Run: headless pygame with SDL's dummy video driver; simulated clock (each Clock.tick advances the game by its frame time, no real sleeping); random seed 0; keys injected as events and as key.get_pressed() state; no mouse input.
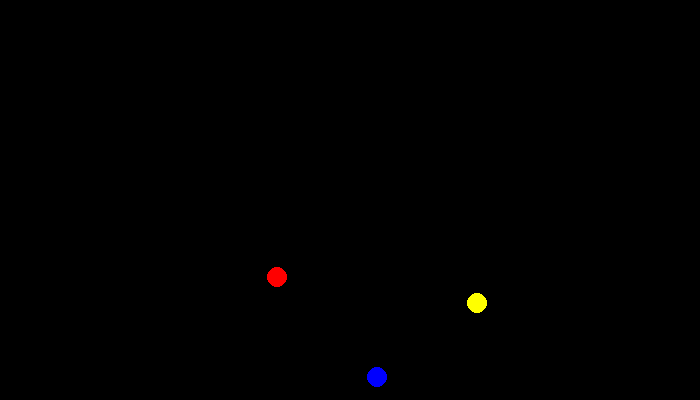
Frame 1 of 4 · flips 1–60 · no input
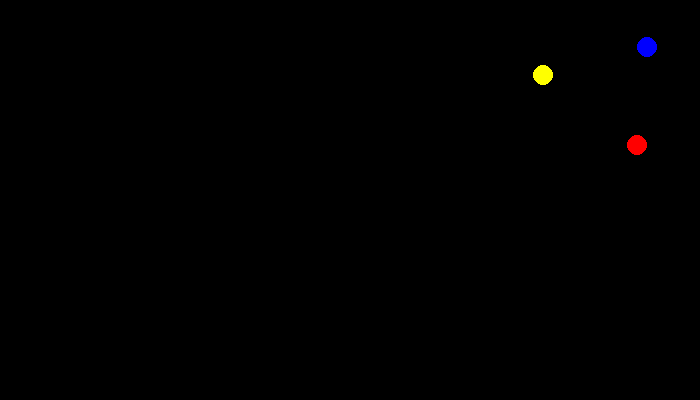
Frame 2 of 4 · flips 61–180 · tapped SPACE, RETURN · held RIGHT (→), D
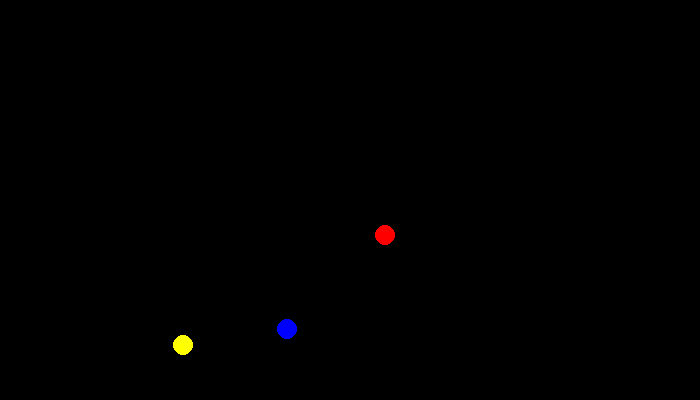
Frame 3 of 4 · flips 181–300 · held DOWN (↓), S
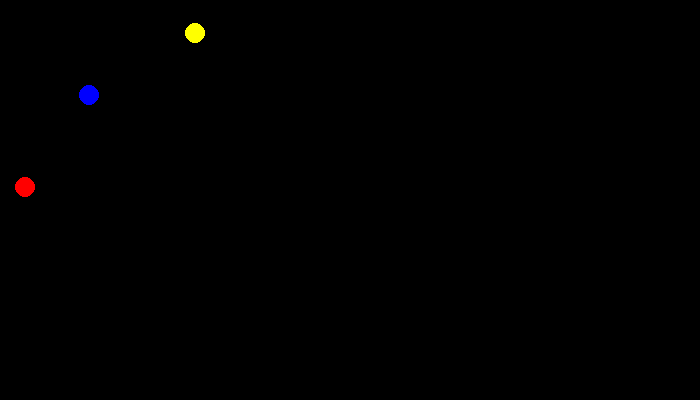
Frame 4 of 4 · flips 301–420 · held LEFT (←), A, UP (↑), W

The pygame program that drew these frames:

# Import libraries
import pygame
import math
import random

# Define colours
RED = (255,0,0)
GREEN = (0,255,0)
BLUE = (0,0,255)
WHITE = (0,0,0)
YELLOW = (255, 255, 0)

# Initialize Pygame
pygame.init()

# Set the height and width of the screen
screen_width = 700
screen_height = 400
screen = pygame.display.set_mode([screen_width, screen_height])

# Used to manage how fast the screen updates
clock = pygame.time.Clock()

# Define the class Ball
class Ball():
    # Constructor function to define initial state of a ball object
    def __init__(self, x, y, col, x_speed, y_speed):
        # --- Class Attributes ---
        # Ball position
        self.x = x
        self.y = y

        # Ball's vector
        self.change_x = x_speed
        self.change_y = y_speed

        # Ball Size
        self.size = 10

        # Ball colour
        self.color = col
    #end proc

    # -- Class Methods ---
    # Defines the ball's movement
    def move(self):
        self.x += self.change_x
        self.y += self.change_y
        if self.x >= screen_width - self.size:
            self.change_x *= -1
        elif self.x <= 0 + self.size:
            self.change_x *= -1
        elif self.y >= screen_height - self.size:
            self.change_y *= -1
        elif self.y <= 0 + self.size:
            self.change_y *= -1
        #end if
    #end proc
        
    # Draws the ball on the screen
    def draw(self, screen):
        pygame.draw.circle(screen, self.color, [self.x, self.y], self.size)
    #end proc

# Set game loop to false so it runs
done = False

# Create an object using the ball class
theBall = Ball(100, 100, RED, 3, 3) 
theBall_2 = Ball(200,200, BLUE, 3, 3)
theBall_3 = Ball(300,300, YELLOW, 3, 3)

# Game loop
while not(done):
    for event in pygame.event.get():
        if event.type == pygame.QUIT:
            done = True
        #End If
    #Next event

    # Clear the screen
    screen.fill(WHITE)

    # Draw the ball on the screen and then move it on
    theBall.draw(screen)
    theBall.move()
    theBall_2.draw(screen)
    theBall_2.move()
    theBall_3.draw(screen)
    theBall_3.move()

    # Limit to 60 FPS
    clock.tick(60)

    # Go ahead and update the screen with what we've drawn
    pygame.display.flip()
    
#End While
pygame.quit()
